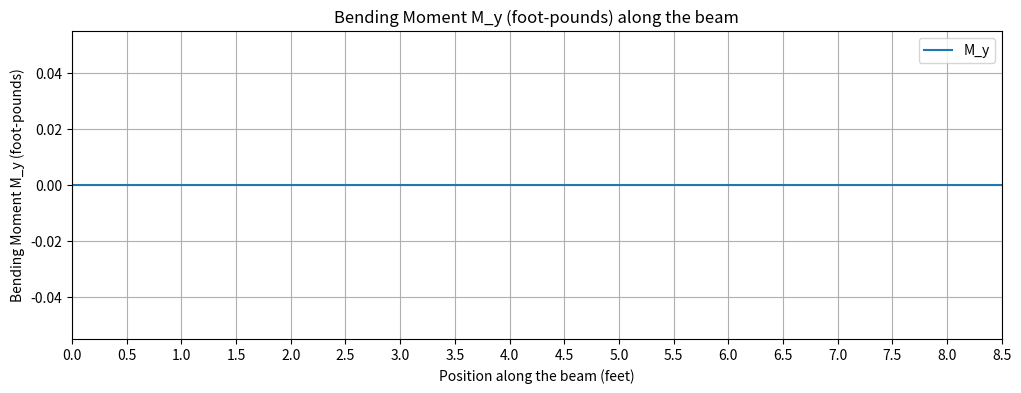

This figure's Python source:
import math
import matplotlib.pyplot as plt
import numpy as np

##### Dimensions ########
b_in = 6  # Width of the beam in feet
h_in = 12  # Height of the beam in feet
thickness_in = 0.675  # Thickness of the beam in inches

######## Material Properties ############
E = 30000000  # psi
alpha = 1e-5  # /degreeF
nu = 0.3  # Example value for Poisson's ratio

###### Case Variables #######
P_w = 0  # Wind Force, lbf
delta_T = 30  # degreeF
##########################
##########################
##########################



# unchanging parameters
L_in = 102  # Length of Beam, inches
P1 = 357  # P1, lbs
P2 = 234  # P2, lbs
x1_in = 26.68  # P1 position from left, inches
x2_in = x1_in + 42.125  # P2 position from left, inches
yl_ft = 1 # y distance of loads from beam feet
LL_lbsft2 = 75 # live load, lbs/ft2
uL_lbft = LL_lbsft2 * (b_in/12)  # live load->uniform load, lbs/ft

#### DimensionCalculationsForEquations ############
hw = ((h_in * 12) - (2 * thickness_in)) #in
y = b_in / 2  # y, in
z = h_in / 2  # z, in
I_z = 0.015835438449159193  # I_z
I_y = 0.0011864518413922365  # I_y
def calculate_J_I_beam(bf, tf, tw, d):
    """
    Calculate the polar moment of inertia (J) for an I-beam.

    Parameters:
    bf (float): Flange width (inches)
    tf (float): Flange thickness (inches)
    tw (float): Web thickness (inches)
    d (float): Total depth of the I-beam (inches)

    Returns:
    float: Polar moment of inertia (J) (inches^4)
    """
    # Height of the web
    h_web = d - 2 * tf

    # Polar moment of inertia for the flanges
    J_flange = 2 * ((bf * tf**3) / 3)

    # Polar moment of inertia for the web
    J_web = (tw * h_web**3) / 3

    # Total polar moment of inertia
    J_total = J_flange + J_web

    return J_total
J = calculate_J_I_beam(b_in, thickness_in, thickness_in, h_in)
x1_ft = x1_in / 12
x2_ft = x2_in / 12
L_ft = L_in / 12
Pw_lbft = P_w / L_ft


# Calculate vertical reactions at supports
R_cz = ((P1 * x1_ft) + (P2 * x2_ft) + (uL_lbft * L_ft * L_ft / 2)) / L_ft
R_az = ((P1 * (L_ft - x1_ft)) + (P2 * (L_ft - x2_ft)) + (uL_lbft * L_ft * L_ft / 2)) / L_ft
R_ay = P_w / 2

# Initialize lists to store results
xp_values = np.linspace(0, L_ft, num=500)
M_z_values = []
M_y_values = []
M_combined_values = []
V_z_values = []
V_y_values = []
sigma_x_values = []
tau_z_values = []
tau_y_values = []
tau_zy_values = []
tau_t_values = []
tau_combined_values = []
epsilon_t_values = []
sigma_Thermal_values = []
sigma_v_values = []
epsilon_x_values = []


def calculate_torque(xp, P1, P2, x1_ft, x2_ft, yl_ft):
    """
    Calculate the torque at a given point along the beam.

    Parameters:
    xp (float): Position along the beam (feet)
    P1 (float): Load P1 (pounds)
    P2 (float): Load P2 (pounds)
    x1_ft (float): Position of P1 (feet)
    x2_ft (float): Position of P2 (feet)
    yl_ft (float): Leverage distance (feet)

    Returns:
    float: Total torque at the given point (foot-pounds)
    """
    # Calculate torque contribution from P1
    if xp >= x1_ft:
        T1 = P1 * yl_ft
    else:
        T1 = P1 * yl_ft * (xp / x1_ft)  # Linear interpolation before x1_ft

    # Calculate torque contribution from P2
    if xp >= x2_ft:
        T2 = P2 * yl_ft
    else:
        T2 = P2 * yl_ft * (xp / x2_ft)  # Linear interpolation before x2_ft

    # Total torque at point xp
    T_total = T1 + T2
    return T_total

def calc_Q(z1):
    ### From Beam Equations Word doc
    Q = (b_in/8) * (h_in**2 - hw**2) + (thickness_in/8)*(hw**2-(4*(z1**2)))
    return Q

def calculate_Q_flange_horizontal(bf, tf):
    """
    Calculate the first moment of area (Q) for both flanges of an I-beam under horizontal shear force.

    Parameters:
    bf (float): Flange width (inches)
    tf (float): Flange thickness (inches)

    Returns:
    float: First moment of area (Q) (inches^3)
    """
    # Area of one flange
    A_flange = bf * tf
    # Distance to the centroid of one flange
    x_bar_flange = bf / 2
    # First moment of area for one flange
    Q_flange = A_flange * x_bar_flange
    # Since there are two flanges, multiply by 2
    Q_total = 2 * Q_flange
    return Q_total

for xp in xp_values:
    # Calculate bending moment M_z
    if xp < x1_ft:
        M_z = (R_az * xp) - (uL_lbft * (xp * xp) / 2)
    elif x1_ft <= xp < x2_ft:
        M_z = (R_az * xp) - (P1 * (xp - x1_ft)) - (uL_lbft * (xp * xp) / 2)
    else:
        M_z = (R_az * xp) - (P1 * (xp - x1_ft)) - (P2 * (xp - x2_ft)) - (uL_lbft * (xp * xp) / 2)

    M_z_values.append(M_z)

    M_y = R_ay * xp - (Pw_lbft * xp**2) / 2

    M_y_values.append(M_y)

    # Calculate combined bending moment M_combined
    M_combined = math.sqrt(M_z ** 2 + M_y ** 2)
    print(xp, M_combined)
    M_combined_values.append(M_combined)

    # Calculate shear forces V_z and V_y
    if xp < x1_ft:
        V_z = R_az - (uL_lbft * xp)
    elif x1_ft <= xp < x2_ft:
        V_z = R_az - P1 - (uL_lbft * xp)
    else:
        V_z = R_az - P1 - P2 - (uL_lbft * xp)

    V_z_values.append(V_z)

    V_y = R_ay - P_w * xp
    V_y_values.append(V_y)

    # Calculate bending stress σ_x
    sigma_x = -(M_z * y) / I_z + (M_y * z) / I_y
    sigma_x_values.append(sigma_x)

    # Calculate shear stresses τ_z and τ_y
    tau_z = (V_z * calc_Q(0)) / (I_z * thickness_in)
    tau_y = (V_y * calculate_Q_flange_horizontal(thickness_in, thickness_in)) / (I_y * thickness_in)

    tau_z_values.append(tau_z)
    tau_y_values.append(tau_y)

    # Calculate combined shear stress τ_zy and torsional shear stress τ_t
    tau_zy = math.sqrt(tau_z ** 2 + tau_y ** 2)
    tau_t = (calculate_torque(xp, P1, P2, x1_ft, x2_ft, yl_ft) * L_ft / 2) / J

    tau_zy_values.append(tau_zy)
    tau_t_values.append(tau_t)

    # Calculate combined shear stress τ_combined
    tau_combined = math.sqrt(tau_zy ** 2 + tau_t ** 2)
    tau_combined_values.append(tau_combined)

    # Calculate thermal strain ε_t and thermal stress σ_Thermal
    epsilon_t = alpha * delta_T
    sigma_Thermal = E * epsilon_t

    epsilon_t_values.append(epsilon_t)
    sigma_Thermal_values.append(sigma_Thermal)

    # Calculate maximum stress, von Mises stress σ_v
    sigma_zt = sigma_x + sigma_Thermal
    sigma_yt = sigma_x + sigma_Thermal

    sigma_v = math.sqrt(sigma_zt ** 2 + sigma_yt ** 2 - sigma_zt * sigma_yt + 3 * tau_combined ** 2)

    sigma_v_values.append(sigma_v)

    # Calculate strain ε_x using Hooke's Law
    epsilon_x = (sigma_x - nu * (sigma_x + sigma_x)) / E

    epsilon_x_values.append(epsilon_x) ##

# Dictionary to map argument names to their corresponding data arrays and labels
data_dict = {
    'M_z': (M_z_values, 'Bending Moment M_z (foot-pounds)'),
    'M_y': (M_y_values, 'Bending Moment M_y (foot-pounds)'),
    'M_combined': (M_combined_values, 'Combined Bending Moment M_combined (foot-pounds)'),
    'V_z': (V_z_values, 'Shear Force V_z (pounds)'),
    'V_y': (V_y_values, 'Shear Force V_y (pounds)'),
    'sigma_x': (sigma_x_values, 'Bending Stress σ_x (psi)'),
    'tau_z': (tau_z_values, 'Shear Stress τ_z (psi)'),
    'tau_y': (tau_y_values, 'Shear Stress τ_y (psi)'),
    'tau_zy': (tau_zy_values, 'Combined Shear Stress τ_zy (psi)'),
    'tau_t': (tau_t_values, 'Torsional Shear Stress τ_t (psi)'),
    'tau_combined': (tau_combined_values, 'Combined Shear Stress τ_combined (psi)'),
    'epsilon_t': (epsilon_t_values, 'Thermal Strain ε_t'),
    'sigma_Thermal': (sigma_Thermal_values, 'Thermal Stress σ_Thermal (psi)'),
    'sigma_v': (sigma_v_values, 'Von Mises Stress σ_v (psi)'),
    'epsilon_x': (epsilon_x_values, 'Strain ε_x')
}

def plot_value(xp_values, value_name, save_fig = False, mark_max = False):
    """
    Plot the specified value along the beam.

    Parameters:
    xp_values (array): Array of positions along the beam.
    value_name (str): Name of the value to plot.
    """
    if value_name in data_dict:
        values, ylabel = data_dict[value_name]
        plt.figure(figsize=(12, 4))  # Set the figure size to be short and wide
        plt.plot(xp_values, values, label=value_name)
        plt.xlabel('Position along the beam (feet)')
        plt.ylabel(ylabel)
        plt.title(f'{ylabel} along the beam')
        plt.legend()
        plt.grid(True)
        plt.xlim(0, xp_values[-1])
        tick_interval = 0.5  # Adjust this value to change the interval
        plt.xticks(np.arange(0, xp_values[-1] + tick_interval, tick_interval))
        if mark_max:
            # Find the maximum value and its position
            max_value = max(values)
            max_index = values.index(max_value)
            max_x = xp_values[max_index]

            # Annotate and mark the maximum value with just text
            plt.scatter(max_x, max_value, color='red', zorder=2)  # Mark the maximum point
            plt.text(max_x, max_value + 0.1, f'Max: {max_value:.2f}', ha='center', fontweight='bold')
        if save_fig:
            plt.savefig(f'{ylabel}')
        plt.show()
    else:
        print(f"Value name '{value_name}' not recognized. Please choose from: {list(data_dict.keys())}")


# Example usage: Plotting Bending Moment M_z along the beam
plot_value(xp_values, 'M_y', False, False)
